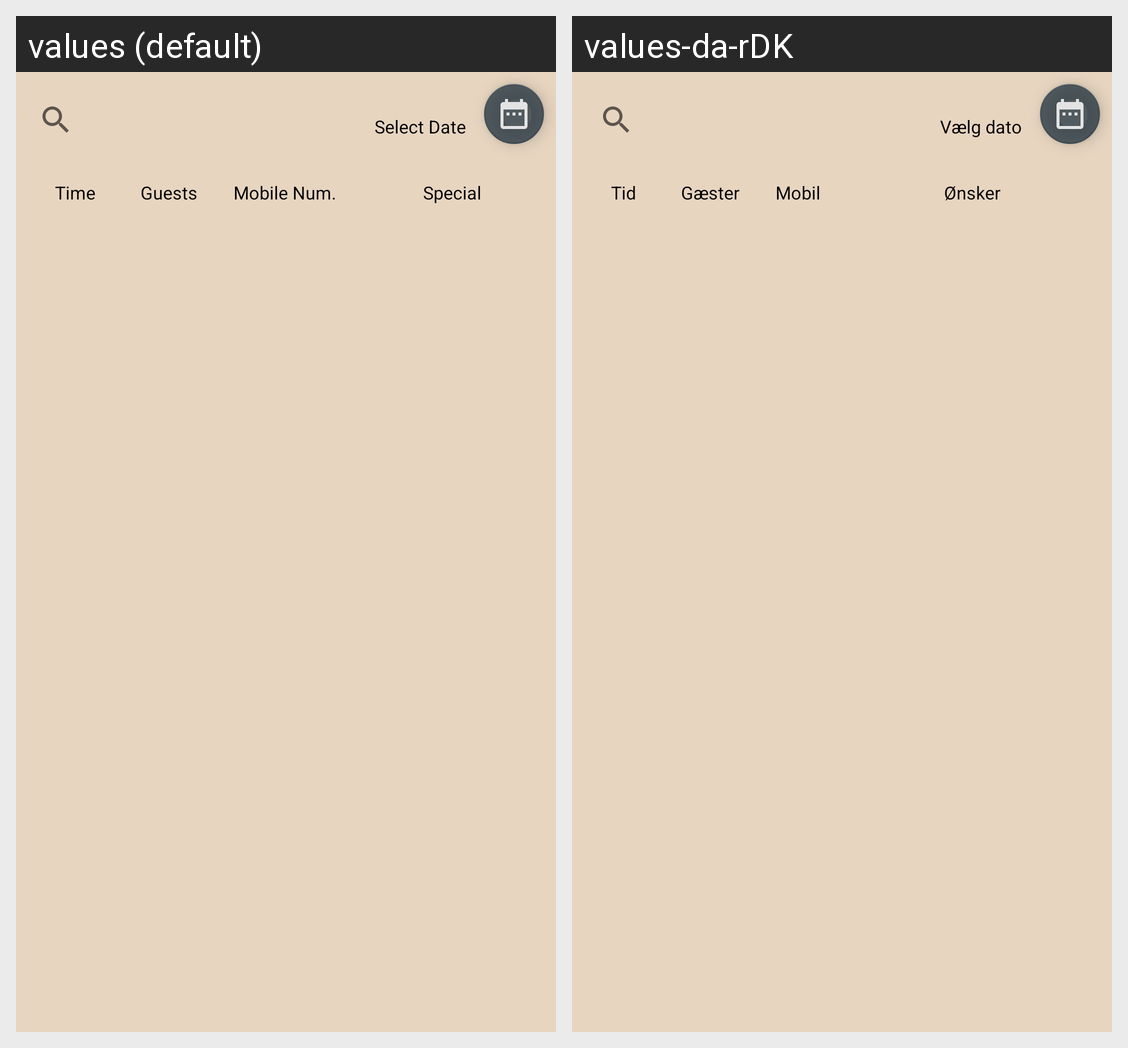

For this localized Android screen grid, give each drawn string resource with its value in every locale shown.
Android screen res/layout/reservation_main.xml rendered under 2 locales, left to right: values (default), values-da-rDK. Device: Nexus 5 (rendered at 1080×1920; each locale shown at half size, 540×960, under a caption strip naming it); theme AppTheme.
Strings drawn on this screen, with the default value and each locale's value (text and hints the layout hard-codes, and strings that could not be matched under every locale, appear in the picture but are not listed):

select_date
  values: Select Date
  values-da-rDK: Vælg dato

time_title
  values: Time
  values-da-rDK: Tid

guest_title
  values: Guests
  values-da-rDK: Gæster

mobile_number_title
  values: Mobile Num.
  values-da-rDK: Mobil

special
  values: Special
  values-da-rDK: Ønsker
